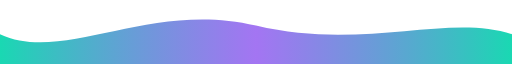
t = 0.00 s
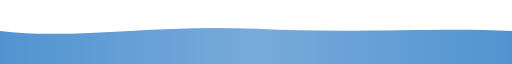
t = 1.50 s
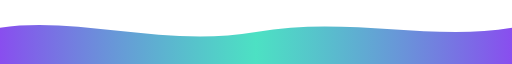
t = 3.00 s
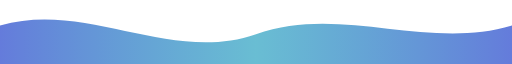
t = 4.00 s
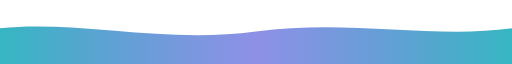
t = 5.25 s
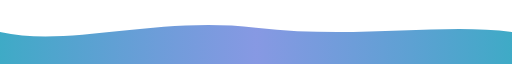
t = 7.00 s

The animated SVG that drew these frames (rendered in a browser with its animation timeline set to each time). Animation: 4 SMIL elements (animate=4); one cycle of 8.00 s, repeats indefinitely.

<svg xmlns="http://www.w3.org/2000/svg" viewBox="0 0 1200 120" preserveAspectRatio="none" width="100%" height="80">
  <defs>
    <linearGradient id="g" x1="0%" y1="0%" x2="100%" y2="0%">
      <stop offset="0%" stop-color="#00d4aa" stop-opacity="0.9">
        <animate attributeName="stop-color" values="#00d4aa;#7c3aed;#00d4aa" dur="6s" repeatCount="indefinite"/>
      </stop>
      <stop offset="50%" stop-color="#7c3aed" stop-opacity="0.7">
        <animate attributeName="stop-color" values="#7c3aed;#00d4aa;#7c3aed" dur="6s" repeatCount="indefinite"/>
      </stop>
      <stop offset="100%" stop-color="#00d4aa" stop-opacity="0.9">
        <animate attributeName="stop-color" values="#00d4aa;#7c3aed;#00d4aa" dur="6s" repeatCount="indefinite"/>
      </stop>
    </linearGradient>
  </defs>
  <path fill="url(#g)" d="M0,64 C150,120 350,0 600,48 C850,96 1050,24 1200,64 L1200,120 L0,120 Z">
    <animate attributeName="d"
      dur="8s" repeatCount="indefinite"
      values="M0,64 C150,120 350,0 600,48 C850,96 1050,24 1200,64 L1200,120 L0,120 Z;
              M0,48 C200,0 400,120 600,64 C800,8 1000,96 1200,48 L1200,120 L0,120 Z;
              M0,64 C150,120 350,0 600,48 C850,96 1050,24 1200,64 L1200,120 L0,120 Z"/>
  </path>
</svg>
